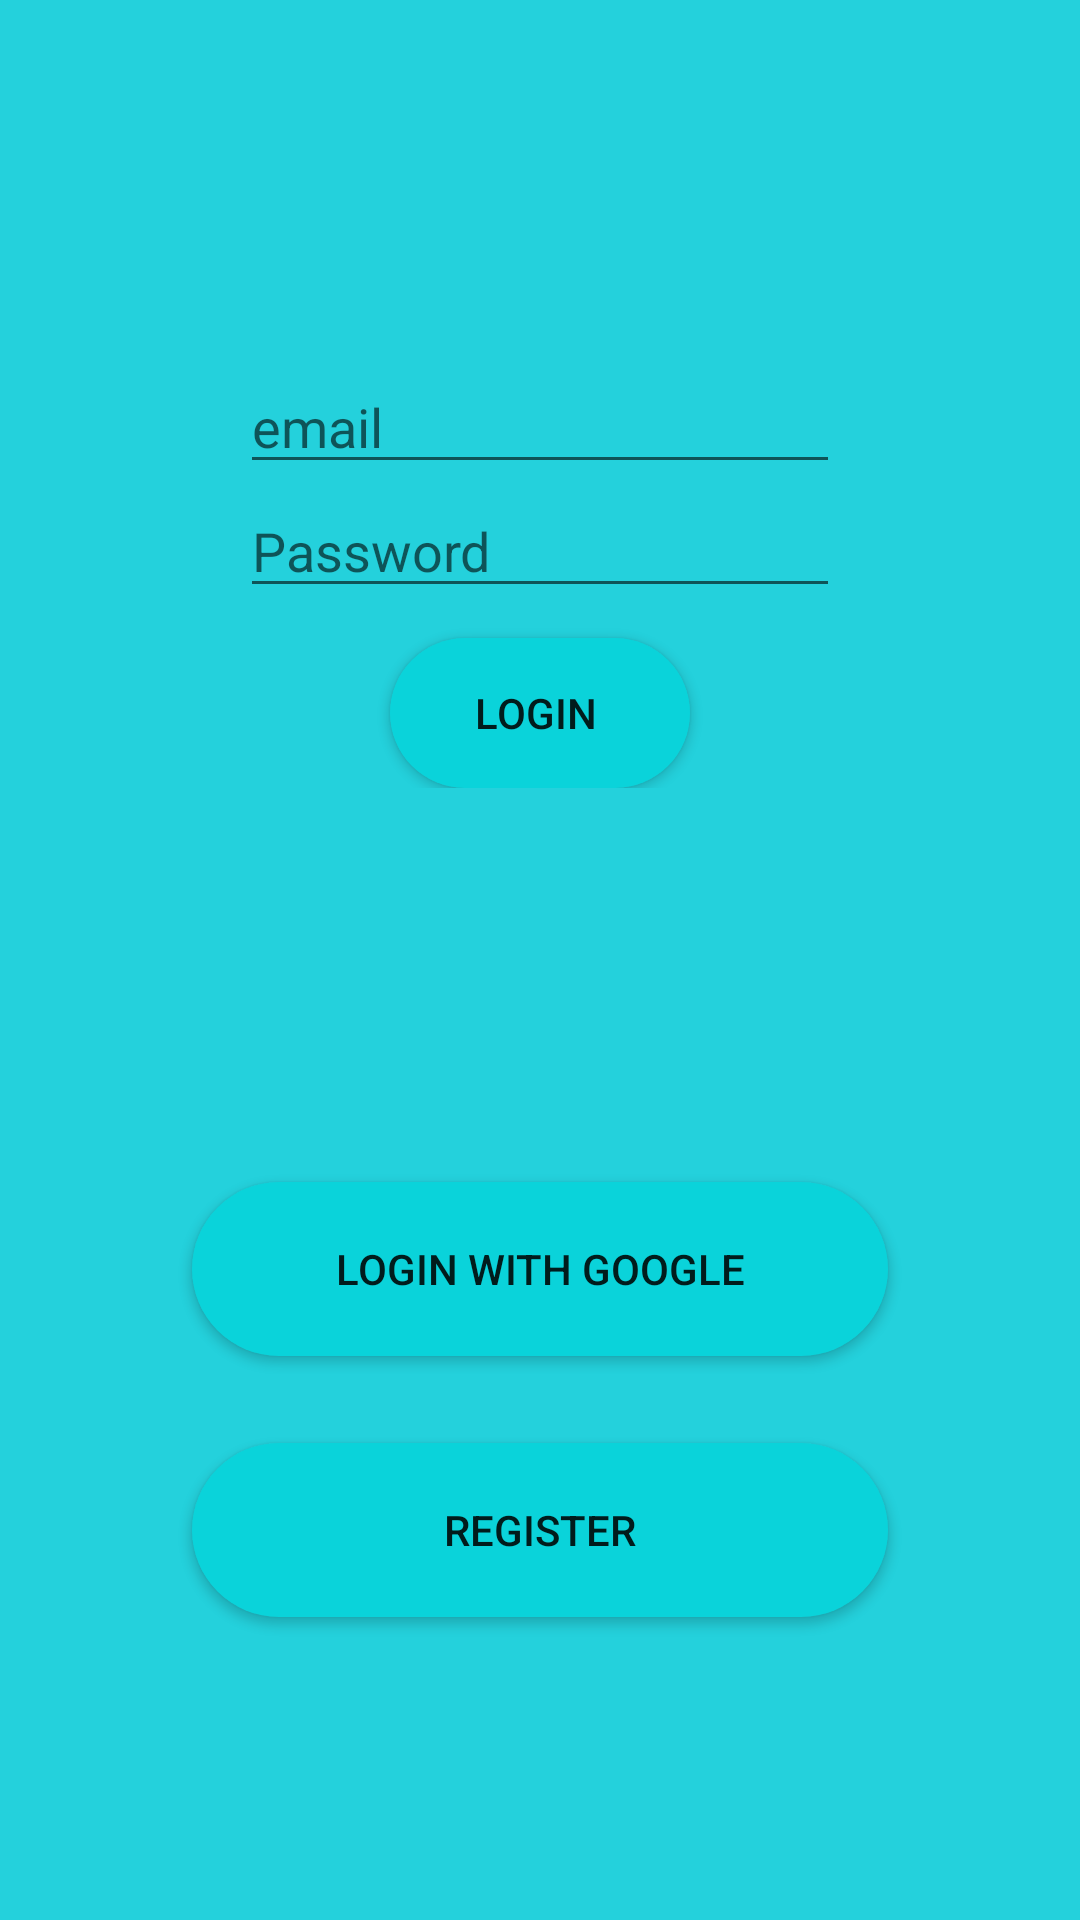

Reconstruct the res/layout file that produces this screen, plus the resources it refers to.
<!-- AndroidManifest.xml: application theme Theme.Skripsi -->
<!-- res/layout/activity_login_regist.xml -->
<?xml version="1.0" encoding="utf-8"?>
<RelativeLayout xmlns:android="http://schemas.android.com/apk/res/android"
    xmlns:app="http://schemas.android.com/apk/res-auto"
    xmlns:tools="http://schemas.android.com/tools"
    android:layout_width="match_parent"
    android:layout_height="match_parent"
    tools:context=".LoginRegistUI.loginRegist"
    android:orientation="vertical"
    android:scrollbarAlwaysDrawVerticalTrack="true"
    android:background="#24D1DC">

    <RelativeLayout
        android:layout_width="match_parent"
        android:layout_height="wrap_content"
        android:layout_marginLeft="30dp"
        android:layout_marginTop="70dp"
        android:layout_marginRight="30dp"
        android:background="@drawable/rounded_theme"
        android:elevation="4dp"
        android:orientation="vertical"
        android:padding="50dp">

        <LinearLayout
            android:layout_width="match_parent"
            android:layout_height="wrap_content"
            android:orientation="vertical">


            <EditText
                android:id="@+id/email"
                android:layout_width="match_parent"
                android:layout_height="wrap_content"
                android:ems="10"
                android:hint="@string/email"
                android:inputType="textEmailAddress" />


                <EditText
                    android:id="@+id/Passwords"
                    android:layout_width="match_parent"
                    android:layout_height="wrap_content"
                    android:ems="10"
                    android:hint="@string/passwords"
                    android:inputType="textPassword" />


            <Button
                android:id="@+id/btn_login"
                android:layout_marginTop="10dp"
                android:layout_width="wrap_content"
                android:layout_height="wrap_content"
                android:layout_centerInParent="true"
                android:layout_gravity="center_horizontal"
                android:text="Login "
                android:background="@drawable/rounded_button"/>

        </LinearLayout>

    </RelativeLayout>

    <androidx.constraintlayout.widget.ConstraintLayout
        android:layout_width="match_parent"
        android:layout_height="613dp">


        <Button
            android:id="@+id/btn_Register"
            android:layout_width="match_parent"
            android:layout_height="58dp"
            android:layout_gravity="center_horizontal"
            android:layout_marginStart="64dp"
            android:layout_marginTop="29dp"
            android:layout_marginEnd="64dp"
            android:text="Register"
            app:layout_constraintEnd_toEndOf="parent"
            app:layout_constraintHorizontal_bias="0.0"
            app:layout_constraintStart_toStartOf="parent"
            app:layout_constraintTop_toBottomOf="@+id/google_login"
            android:background="@drawable/rounded_button"/>

        <Button
            android:id="@+id/google_login"
            android:layout_width="match_parent"
            android:layout_height="58dp"
            android:layout_gravity="center_horizontal"
            android:layout_marginStart="64dp"
            android:layout_marginTop="394dp"
            android:layout_marginEnd="64dp"
            android:text="Login With google"
            app:layout_constraintEnd_toEndOf="parent"
            app:layout_constraintStart_toStartOf="parent"
            app:layout_constraintTop_toTopOf="parent"
            android:background="@drawable/rounded_button"/>

    </androidx.constraintlayout.widget.ConstraintLayout>


</RelativeLayout>
<!-- resources referenced by this layout -->
<resources>
  <!-- drawable rounded_button (drawable) -->
  <?xml version="1.0" encoding="utf-8"?>
  <layer-list xmlns:android="http://schemas.android.com/apk/res/android">
      <item>
          <shape android:shape="rectangle">
              
              <solid android:color="#0AD3DA"/>
              <corners android:radius="50dp"/>
              <size android:width="100dp" android:height="50dp"/>
              <padding android:left="15dp"
                  android:right="15dp"
                  android:top="15dp"
                  android:bottom="15dp"/>
          </shape>
      </item>
  </layer-list>
  <string name="email">email</string>
  <string name="passwords">Password</string>
  <style name="Theme.Skripsi" parent="Theme.MaterialComponents.DayNight.DarkActionBar">
          
          <item name="colorPrimary">@color/teal_100</item>
          <item name="colorPrimaryVariant">@color/purple_700</item>
          <item name="colorOnPrimary">@color/white</item>
          
          <item name="colorSecondary">@color/teal_200</item>
          <item name="colorSecondaryVariant">@color/teal_700</item>
          <item name="colorOnSecondary">@color/black</item>
          
          <item name="android:statusBarColor" tools:targetApi="l">?attr/colorPrimaryVariant</item>
          
      </style>
  <color name="teal_100">#19939b</color>
  <color name="purple_700">#FF3700B3</color>
  <color name="white">#FFFFFFFF</color>
  <color name="teal_200">#FF03DAC5</color>
  <color name="teal_700">#FF018786</color>
  <color name="black">#FF000000</color>
</resources>
